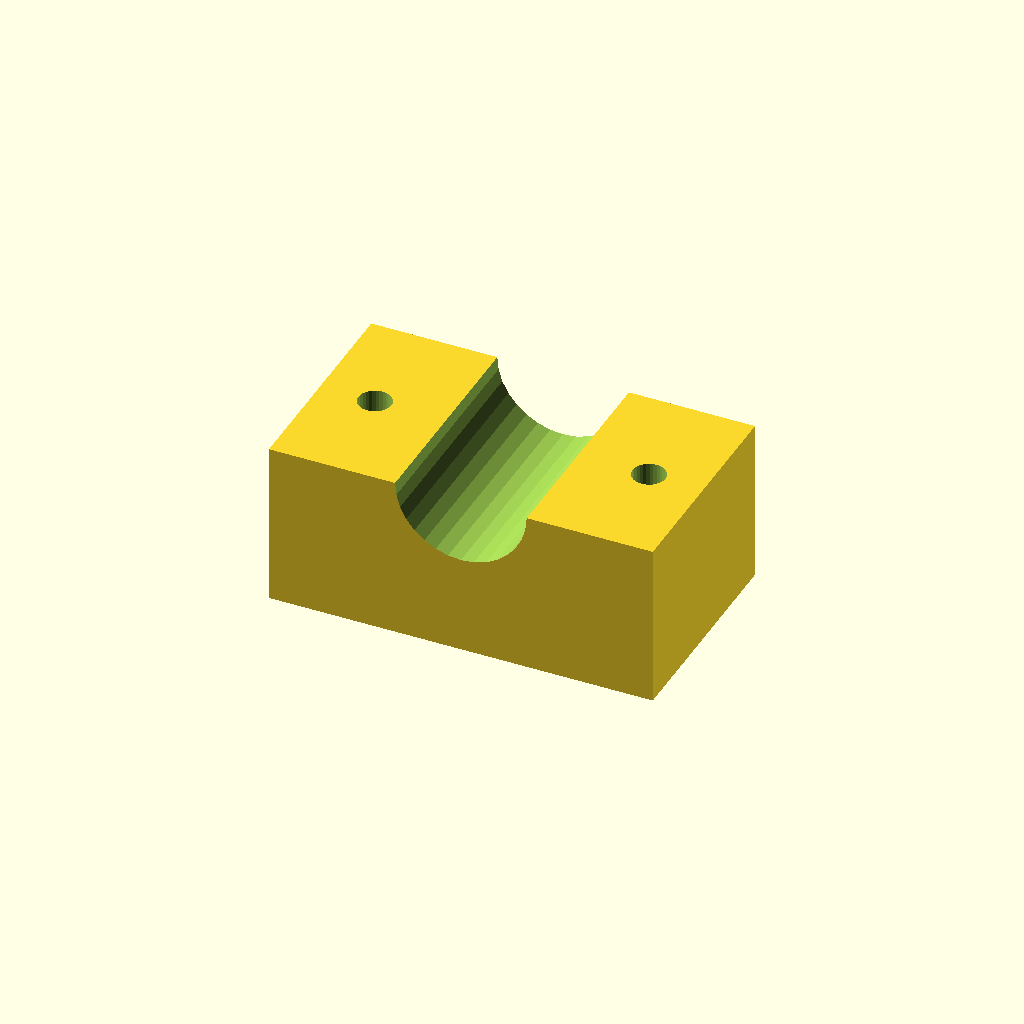
Cell 1: the model at its default parameters.
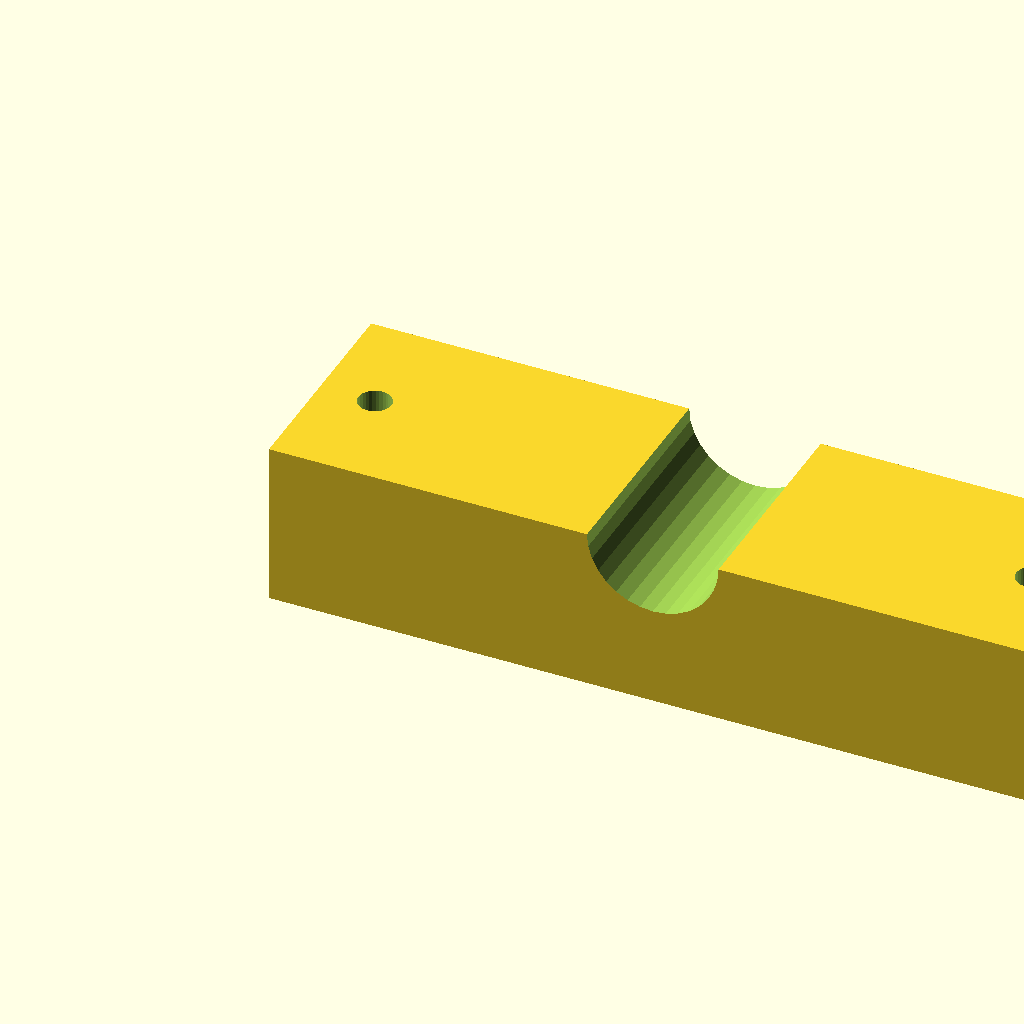
Cell 2: the same model with blk_l = 140.
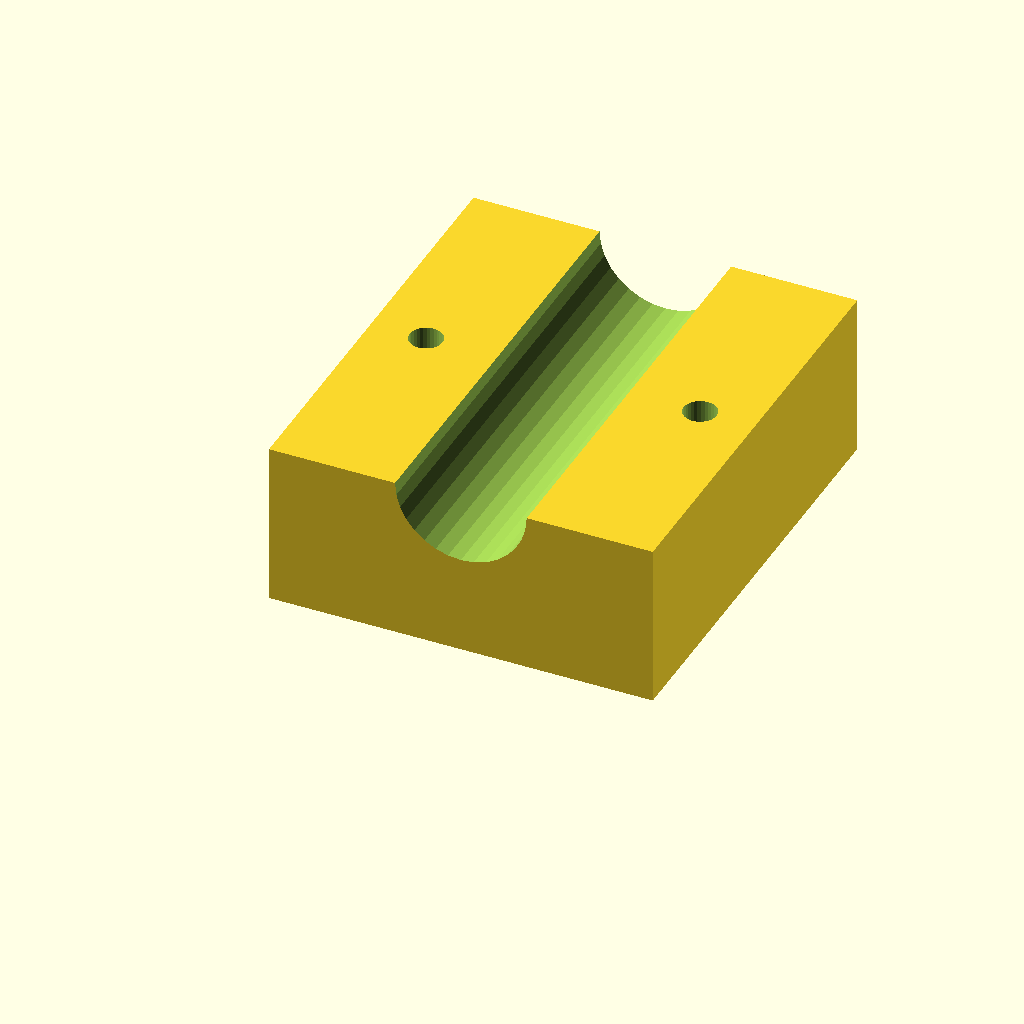
Cell 3: the same model with blk_w = 80.
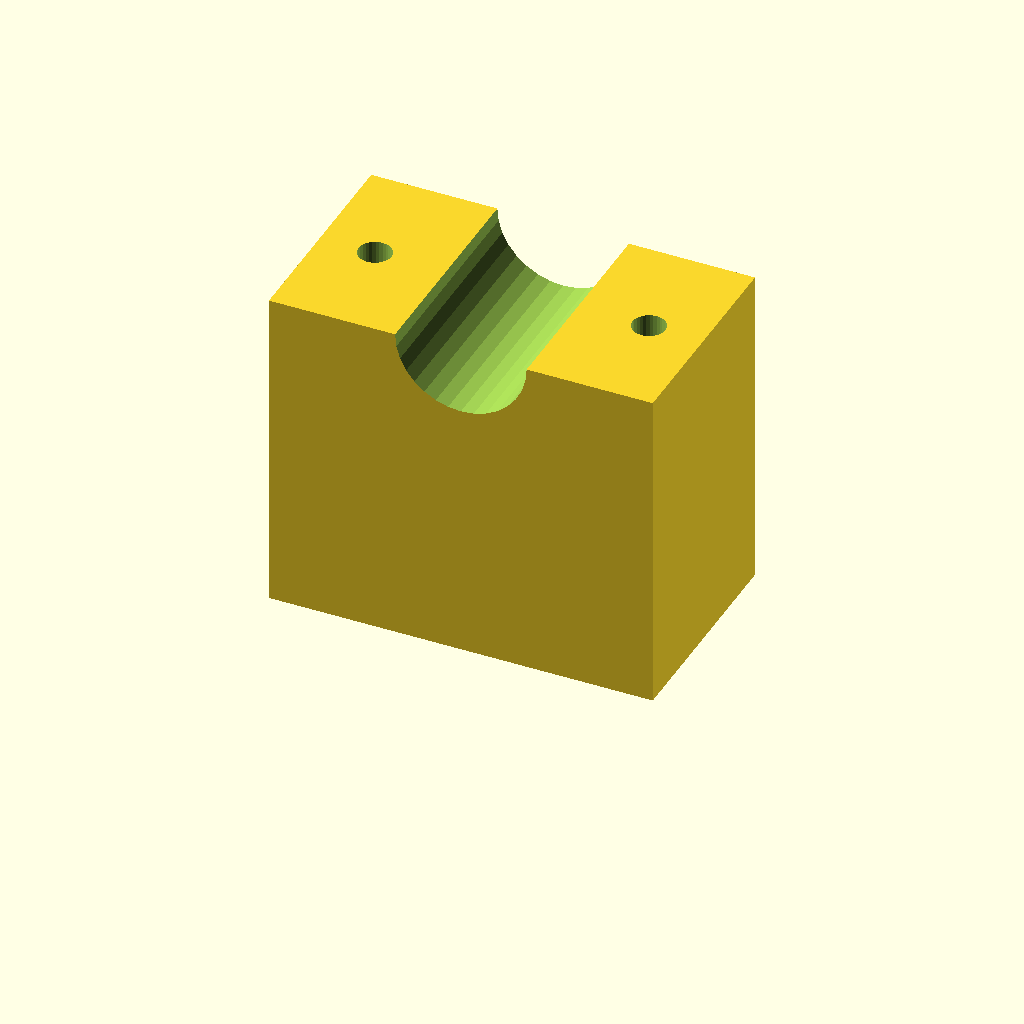
Cell 4 — blk_h set to 60, the other parameters unchanged.
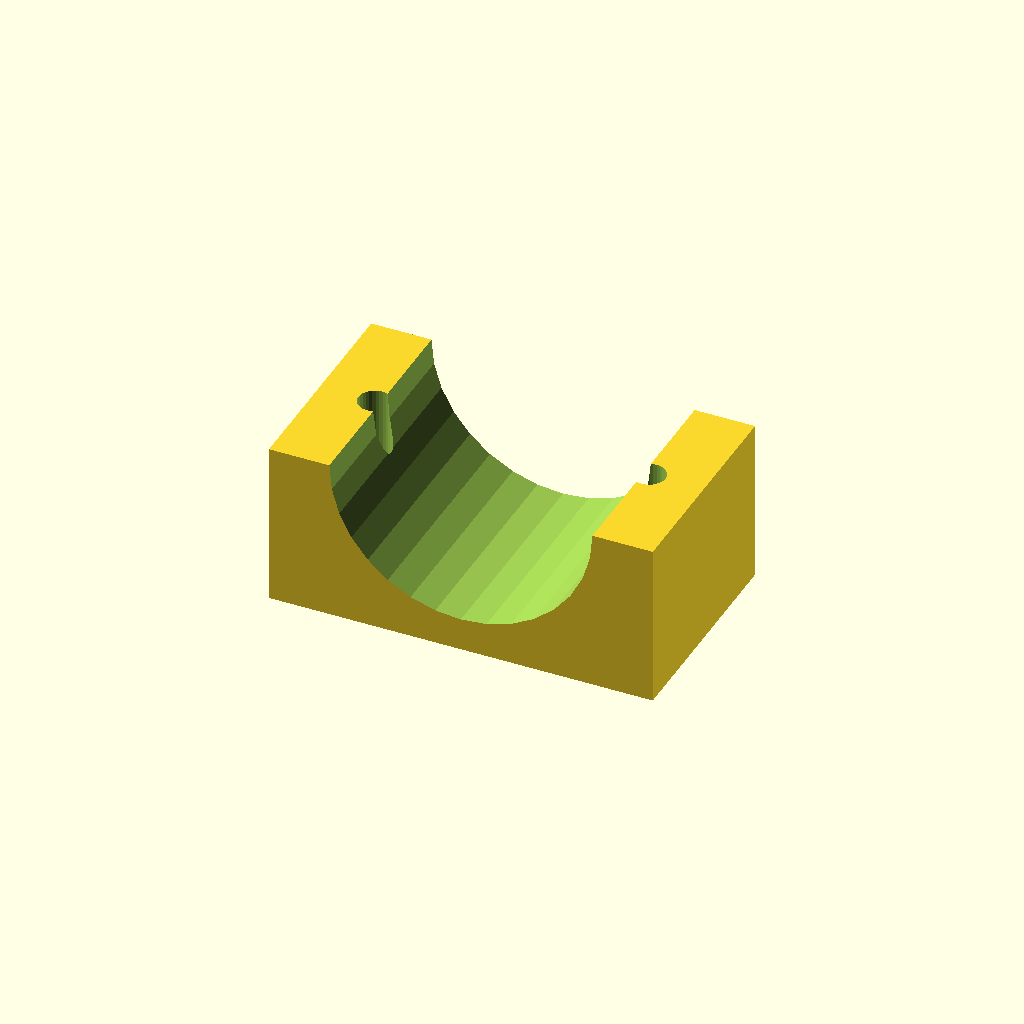
Cell 5: the same model with clamp_r = 24.
All cells are drawn from one camera (rotation 55°, 0°, 25°, orthographic, colour scheme Cornfield), so only the parameter changes between them.
Source of the model, optional_data/data/solid3/saddleclamp/part_0175.scad:
$fn = 32;

// ----------------------------------------------------------------------
// Saddle clamp: plain shaft clamp
// ----------------------------------------------------------------------

// --- parameters (mm) ---
blk_l = 70;               // block length, X
blk_w = 40;               // block width, Y
blk_h = 30;               // block height
clamp_r = 12;             // shaft groove radius
hole_r = 3;               // bolt hole radius
hole_m = 10;              // bolt hole margin from the ends

saw_depth = clamp_r + 3;  // saw kerf depth

difference() {
  cube([blk_l, blk_w, blk_h]);
  translate([blk_l / 2, -1, blk_h])
    rotate([-90, 0, 0])
      cylinder(h = blk_w + 2, r = clamp_r);
  for (sx = [0, 1])
    translate([sx ? blk_l - hole_m : hole_m, blk_w / 2, -1])
      cylinder(r = hole_r, h = blk_h + 2);
}
Customizer parameters (derived from the source; name, type, default, range or options):
blk_l: number, default 70
blk_w: number, default 40
blk_h: number, default 30
clamp_r: number, default 12
hole_r: number, default 3
hole_m: number, default 10
